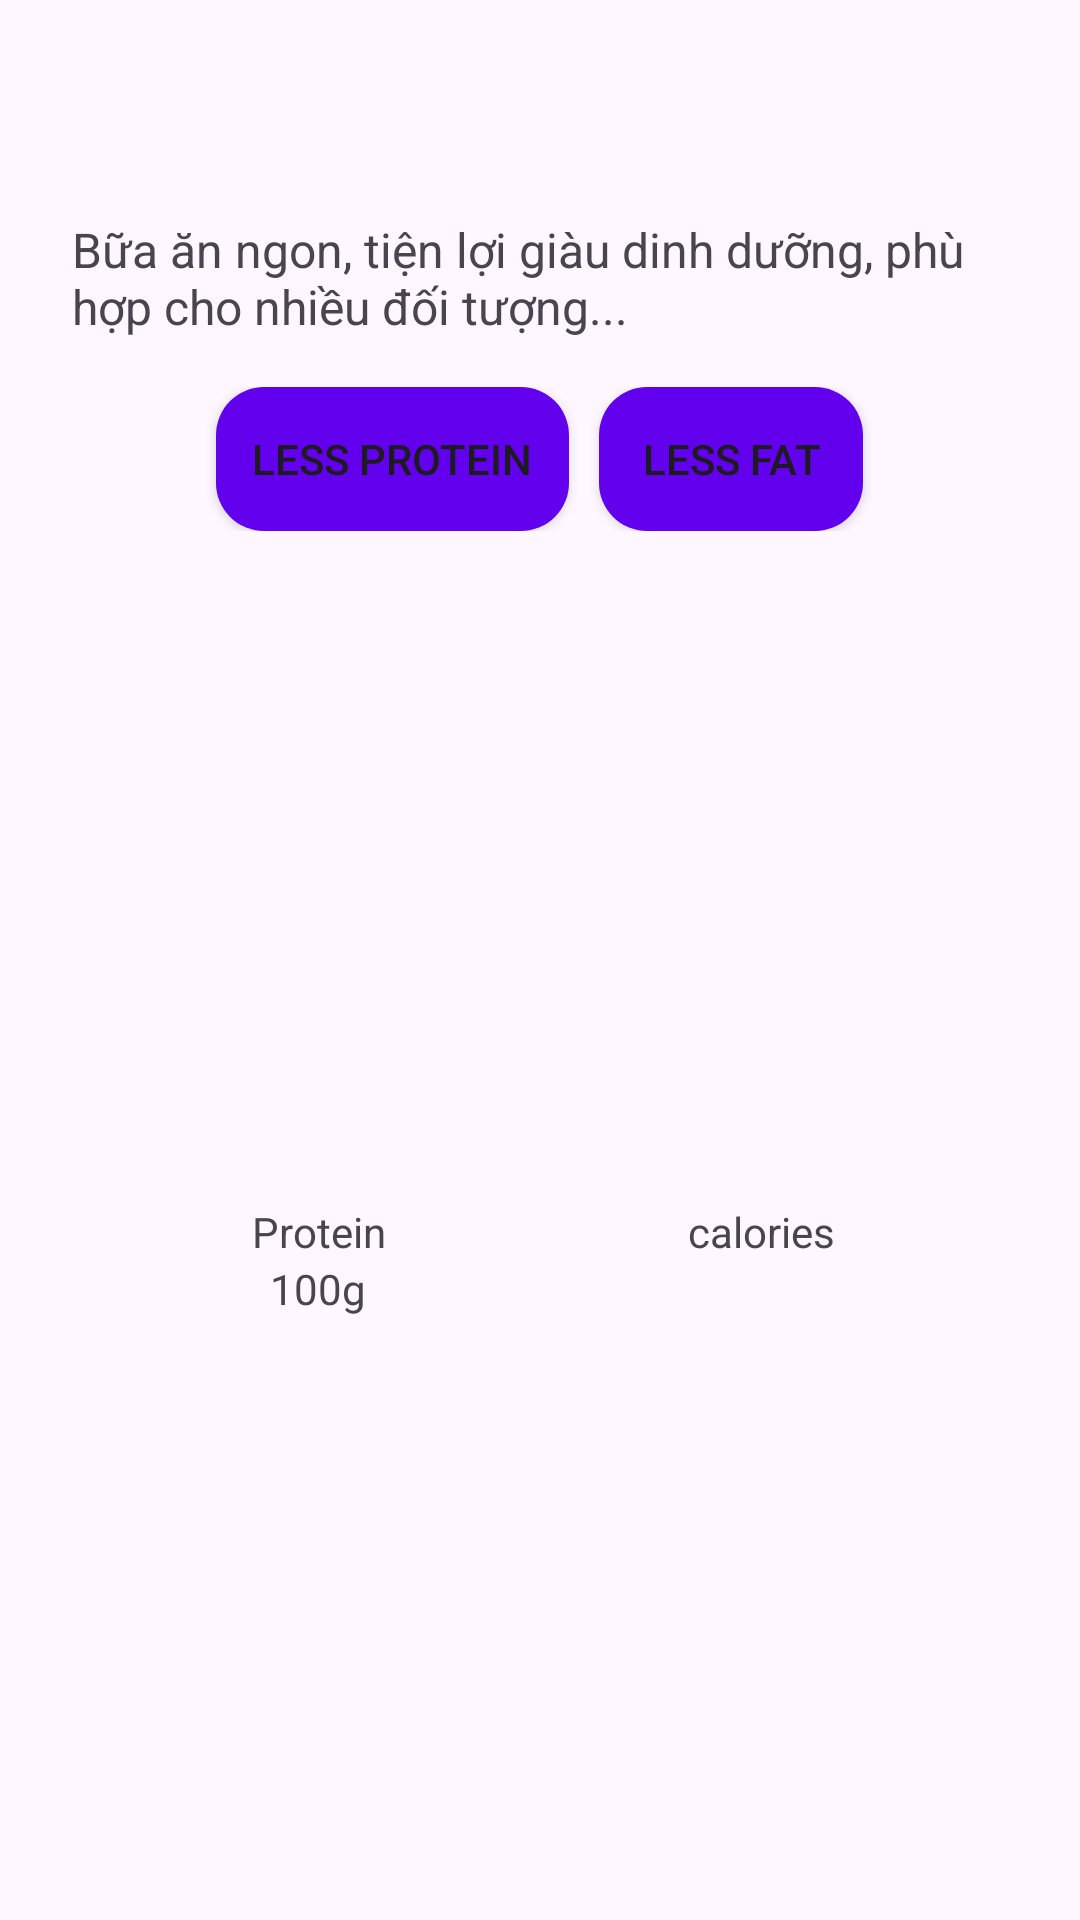

The Android layout XML behind this screen, and the referenced resources:
<!-- AndroidManifest.xml: application theme Theme.PRM392PROJECT -->
<!-- res/layout/dish_detail.xml -->
<ScrollView xmlns:android="http://schemas.android.com/apk/res/android"
    android:layout_width="match_parent"
    android:layout_height="match_parent"
    android:padding="16dp">

    <LinearLayout
        android:layout_width="match_parent"
        android:layout_height="wrap_content"
        android:orientation="vertical">

        
        <LinearLayout
            android:layout_width="match_parent"
            android:layout_height="wrap_content"
            android:orientation="horizontal"
            android:gravity="center_vertical"
            android:padding="8dp">

            <ImageView
                android:id="@+id/backIcon"
                android:layout_width="wrap_content"
                android:layout_height="wrap_content"
                android:src="@drawable/ic_back" /> 

            <TextView
                android:id="@+id/dishNameTextView"
                android:layout_width="0dp"
                android:layout_height="wrap_content"
                android:layout_weight="1"
                android:gravity="center"
                android:textSize="24sp"
                android:textStyle="bold" />

            <ImageView
                android:id="@+id/favoriteIcon"
                android:layout_width="wrap_content"
                android:layout_height="wrap_content"
                android:src="@drawable/ic_heart" /> 
        </LinearLayout>

        
        <TextView
            android:id="@+id/descriptionTextView"
            android:layout_width="match_parent"
            android:layout_height="wrap_content"
            android:text="Bữa ăn ngon, tiện lợi giàu dinh dưỡng, phù hợp cho nhiều đối tượng..."
            android:textSize="16sp"
            android:padding="8dp" />

        
        <LinearLayout
            android:layout_width="match_parent"
            android:layout_height="wrap_content"
            android:orientation="horizontal"
            android:gravity="center"
            android:padding="8dp">

            <Button
                android:id="@+id/lessProteinButton"
                android:layout_width="wrap_content"
                android:layout_height="wrap_content"
                android:background="@drawable/button_background"
                android:text="less protein" />

            <Button
                android:id="@+id/lessFatButton"
                android:layout_width="wrap_content"
                android:layout_height="wrap_content"
                android:layout_marginLeft="10dp"
                android:background="@drawable/button_background"
                android:text="less fat" />
        </LinearLayout>

        
        <ImageView
            android:id="@+id/dishImage"
            android:layout_width="match_parent"
            android:layout_height="200dp"
            android:scaleType="centerCrop"
            android:padding="8dp" />

        
        <LinearLayout
            android:layout_width="match_parent"
            android:layout_height="wrap_content"
            android:orientation="horizontal"
            android:gravity="center"
            android:padding="16dp">

            
            <LinearLayout
                android:layout_width="0dp"
                android:layout_height="wrap_content"
                android:layout_weight="1"
                android:orientation="vertical"
                android:gravity="center">

                <TextView
                    android:layout_width="wrap_content"
                    android:layout_height="wrap_content"
                    android:text="Protein"
                    android:textSize="14sp"
                    android:gravity="center" />

                <TextView
                    android:id="@+id/proteindata"
                    android:layout_width="wrap_content"
                    android:layout_height="wrap_content"
                    android:text="100g"
                    android:textSize="14sp"
                    android:gravity="center" />
            </LinearLayout>

            
            <LinearLayout
                android:layout_width="0dp"
                android:layout_height="wrap_content"
                android:layout_weight="1"
                android:orientation="vertical"
                android:gravity="center">

                <TextView
                    android:layout_width="wrap_content"
                    android:layout_height="wrap_content"
                    android:text="calories"
                    android:textSize="14sp"
                    android:gravity="center" />

                <TextView
                    android:id="@+id/Caloriesdata"
                    android:layout_width="wrap_content"
                    android:layout_height="wrap_content"
                    android:textSize="14sp"
                    android:gravity="center" />
            </LinearLayout>

            
        </LinearLayout>

        
        <LinearLayout
            android:layout_width="match_parent"
            android:layout_height="wrap_content"
            android:orientation="horizontal"
            android:gravity="center"
            android:paddingTop="16dp">
        </LinearLayout>

    </LinearLayout>
</ScrollView>
<!-- resources referenced by this layout -->
<resources>
  <!-- drawable button_background (drawable) -->
  <?xml version="1.0" encoding="utf-8"?>
  <selector xmlns:android="http://schemas.android.com/apk/res/android">
  
      
      <item android:state_enabled="true">
          <shape android:shape="rectangle">
              <solid android:color="#FF6200EE" /> 
              <corners android:radius="16dp" /> 
              <padding
                  android:left="12dp"
                  android:top="8dp"
                  android:right="12dp"
                  android:bottom="8dp" />
          </shape>
      </item>
  
      
      <item android:state_pressed="true">
          <shape android:shape="rectangle">
              <solid android:color="#FF3700B3" /> 
              <corners android:radius="16dp" /> 
              <padding
                  android:left="12dp"
                  android:top="8dp"
                  android:right="12dp"
                  android:bottom="8dp" />
          </shape>
      </item>
  
      
      <item android:state_enabled="false">
          <shape android:shape="rectangle">
              <solid android:color="#FFD1C4E9" /> 
              <corners android:radius="16dp" /> 
          </shape>
      </item>
  </selector>
  <style name="Theme.PRM392PROJECT" parent="Base.Theme.PRM392PROJECT" />
  <style name="Base.Theme.PRM392PROJECT" parent="Theme.Material3.DayNight.NoActionBar">
          
          
      </style>
</resources>
